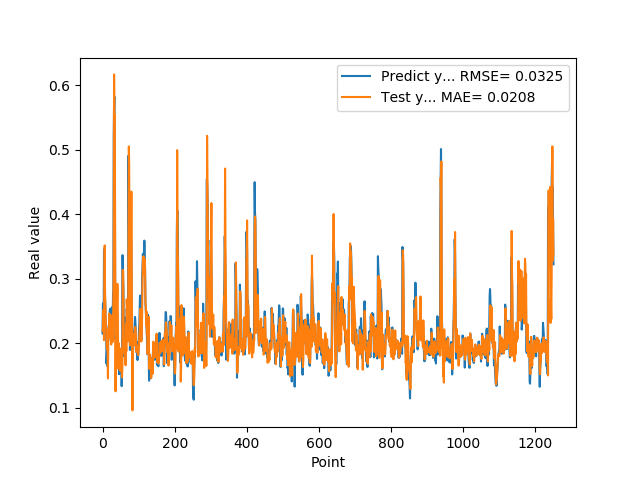

Data behind this chart, as committed beside it:
2.152034044269999502e-01, 2.199473309177062130e-01
2.607180178169999918e-01, 2.230528458741719011e-01
2.623189091679999918e-01, 2.518588404001825265e-01
2.198584228749999869e-01, 2.503911840258097876e-01
3.426670730110000229e-01, 2.050506344083806443e-01
3.465315699580000519e-01, 3.074215618762510260e-01
2.930460572240000117e-01, 3.516736670880434845e-01
2.670845985409999734e-01, 2.773810406469804368e-01
2.535850703720000099e-01, 2.584220407258007723e-01
2.199364602569999771e-01, 2.294160011910851282e-01
2.274277955290000264e-01, 2.249743602860304337e-01
1.686184257270000042e-01, 2.065921427171362734e-01
1.842167228460000195e-01, 1.910525239905328798e-01
1.896838992830000015e-01, 1.958524680749646474e-01
1.641370058060000192e-01, 1.977154368519282723e-01
2.130100131029999955e-01, 1.457237800770686542e-01
2.186074256900000234e-01, 2.126115390413406414e-01
2.188677042720000021e-01, 2.225011440783946359e-01
2.313981950280000199e-01, 2.083671816067737825e-01
2.149903923270000128e-01, 2.462306718100278347e-01
2.503419816490000116e-01, 2.162774157007667231e-01
2.535111904139999983e-01, 2.383083719971079983e-01
2.445873767139999932e-01, 2.436424880016022365e-01
2.031902372839999860e-01, 2.231316560248993441e-01
2.327843457459999599e-01, 1.982581111331623569e-01
2.531769871709999564e-01, 2.193512229213475939e-01
2.558321058749999932e-01, 2.393074378606301345e-01
2.091450989249999948e-01, 2.432361102332142311e-01
2.179704755539999816e-01, 2.021422031079491977e-01
2.751700878139999862e-01, 2.089746649375049947e-01
2.834362983699999505e-01, 2.695436299552792514e-01
5.200669765470000705e-01, 3.070699973112342440e-01
5.718095898630000118e-01, 6.164831525775605892e-01
5.820317864419999321e-01, 5.508308527839984592e-01
5.010549426079999868e-01, 5.528048658818077721e-01
2.807539105419999959e-01, 3.248320830383140678e-01
2.063424885269999898e-01, 1.257608213999782398e-01
2.145204693079999780e-01, 2.057562573764980807e-01
2.198818922040000068e-01, 2.061088133286113622e-01
2.337387651210000028e-01, 1.967111028034861375e-01
2.567627131940000140e-01, 2.620884784027310843e-01
2.328460067509999787e-01, 2.922211230611289068e-01
1.991674900050000030e-01, 2.818305806272604075e-01
1.789865642790000044e-01, 1.815180686509029195e-01
1.796395033599999802e-01, 1.608069393357042798e-01
1.698227077719999811e-01, 2.004862190493664209e-01
1.522479057309999995e-01, 1.857423780352953080e-01
1.740261465309999867e-01, 1.631622829478023007e-01
1.826220005750000264e-01, 1.763807148061105612e-01
1.566141396759999915e-01, 1.919712055240748172e-01
1.689846664669999721e-01, 1.567598500012826190e-01
1.731435954569999769e-01, 1.735738635380799366e-01
1.901344954969999557e-01, 1.689145106963840515e-01
1.337733566760000159e-01, 1.839046307096469379e-01
1.587713211769999910e-01, 1.474151914944411279e-01
3.362798094749999689e-01, 1.662348733495954411e-01
3.365317881109999854e-01, 3.137542352421002767e-01
3.025190830230000127e-01, 3.115149953552812101e-01
2.839955985550000062e-01, 2.477356653082561089e-01
1.806526631120000115e-01, 1.959635469790811935e-01
1.813106983900000246e-01, 1.848273712944923652e-01
... 1,191 more rows
